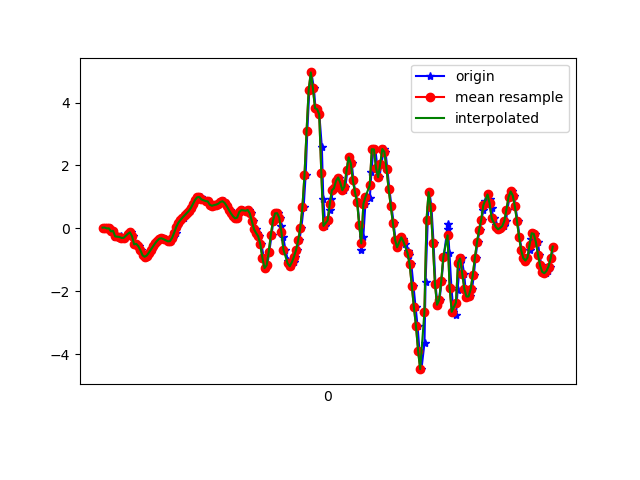

Source data for this figure (header and first rows):
1617835845525, 531489146379634, 0.02146103, 0.26946926, -0.00967684
1617835845551, 531489165403954, 0.02513, -0.284, 0.04408
1617835845572, 531489184428258, -0.001752, 0.1229, 0.04164
1617835845588, 531489203477362, 6.916197E-4, -0.2815, 0.1101
1617835845604, 531489222501666, -0.09705, -0.00542, 0.03919
1617835845621, 531489241515810, -0.07994, -0.09216, 0.09661
1617835845640, 531489260563954, -0.2632, -0.0775, 0.0844
1617835845659, 531489279587330, -0.251, 0.063, 0.1491
1617835845683, 531489298610658, -0.295, -0.05062, 0.1797
1617835845697, 531489317633986, -0.2534, 0.1094, 0.2066
1617835845716, 531489336682146, -0.3047, -0.2644, 0.3239
1617835845735, 531489355678530, -0.3035, -0.1875, 0.3605
1617835845760, 531489374700130, -0.1887, -0.03108, 0.4937
1617835845773, 531489393746562, -0.1642, -0.01153, 0.5829
1617835845792, 531489412768130, -0.1251, 0.08499, 0.6684
1617835845813, 531489431789730, -0.2498, -0.4452, 0.7979
1617835845833, 531489450817634, -0.5088, -0.4342, 0.749
1617835845849, 531489469838274, -0.4929, -0.1142, 0.7502
1617835845868, 531489488858914, -0.5662, -0.1251, 0.7527
1617835845887, 531489507904354, -0.6957, 0.04834, 0.7014
1617835845912, 531489526924994, -0.857, -0.1019, 0.6623
1617835845926, 531489545961090, -0.9046, -0.1997, 0.6598
1617835845944, 531489564982466, -0.8643, -0.1704, 0.6513
1617835845965, 531489584003714, -0.7739, -0.1093, 0.6378
1617835845988, 531489603049858, -0.6749, -0.04207, 0.6391
1617835846002, 531489622071170, -0.5699, 0.003132, 0.6488
1617835846021, 531489641117250, -0.4746, 0.01535, 0.6525
1617835846040, 531489660150786, -0.3927, 0.01291, 0.6464
1617835846063, 531489679172482, -0.3402, 0.02757, 0.6171
1617835846078, 531489698194242, -0.3182, 0.03856, 0.5755
1617835846096, 531489717240770, -0.317, 0.03123, 0.5364
1617835846116, 531489736262594, -0.3463, 0.01168, 0.4888
1617835846140, 531489755290178, -0.3964, -0.007863, 0.4363
1617835846154, 531489774312130, -0.4294, -0.0213, 0.3849
1617835846173, 531489793358850, -0.4086, -0.01886, 0.3458
1617835846192, 531489812380866, -0.3121, 0.03612, 0.3019
1617835846217, 531489831402818, -0.1459, 0.1436, 0.2615
1617835846230, 531489850454786, 0.03734, 0.2145, 0.2298
1617835846249, 531489869476930, 0.1742, 0.2157, 0.2005
1617835846268, 531489888499010, 0.2621, 0.1998, 0.1491
1617835846292, 531489907545922, 0.3416, 0.2072, 0.06974
1617835846306, 531489926568002, 0.4136, 0.2011, -0.01334
1617835846325, 531489945591234, 0.4845, 0.1583, -0.1038
1617835846350, 531489964613314, 0.5541, 0.07644, -0.2125
1617835846366, 531489983660226, 0.6507, -0.01031, -0.3334
1617835846382, 531490002682434, 0.7789, -0.08361, -0.4874
1617835846401, 531490021704514, 0.906, -0.152, -0.6731
1617835846420, 531490040726658, 0.9891, -0.1777, -0.8991
1617835846441, 531490059757762, 1.006, -0.174, -1.141
1617835846458, 531490078779522, 0.983, -0.1166, -1.393
1617835846477, 531490097826178, 0.9194, -0.0604, -1.626
1617835846502, 531490116847874, 0.8669, -0.06406, -1.847
1617835846521, 531490135869570, 0.873, -0.1239, -2.008
1617835846534, 531490154923010, 0.84, -0.1752, -2.106
1617835846553, 531490173944962, 0.7508, -0.2021, -2.176
1617835846573, 531490192966914, 0.7166, -0.2143, -2.201
1617835846597, 531490212013570, 0.7398, -0.2082, -2.172
1617835846611, 531490231035394, 0.7533, -0.2192, -2.134
1617835846630, 531490250059266, 0.7826, -0.2363, -2.089
1617835846648, 531490269106050, 0.8376, -0.2131, -2.016
1617835846673, 531490288128002, 0.862, -0.1948, -1.935
... 165 more rows
